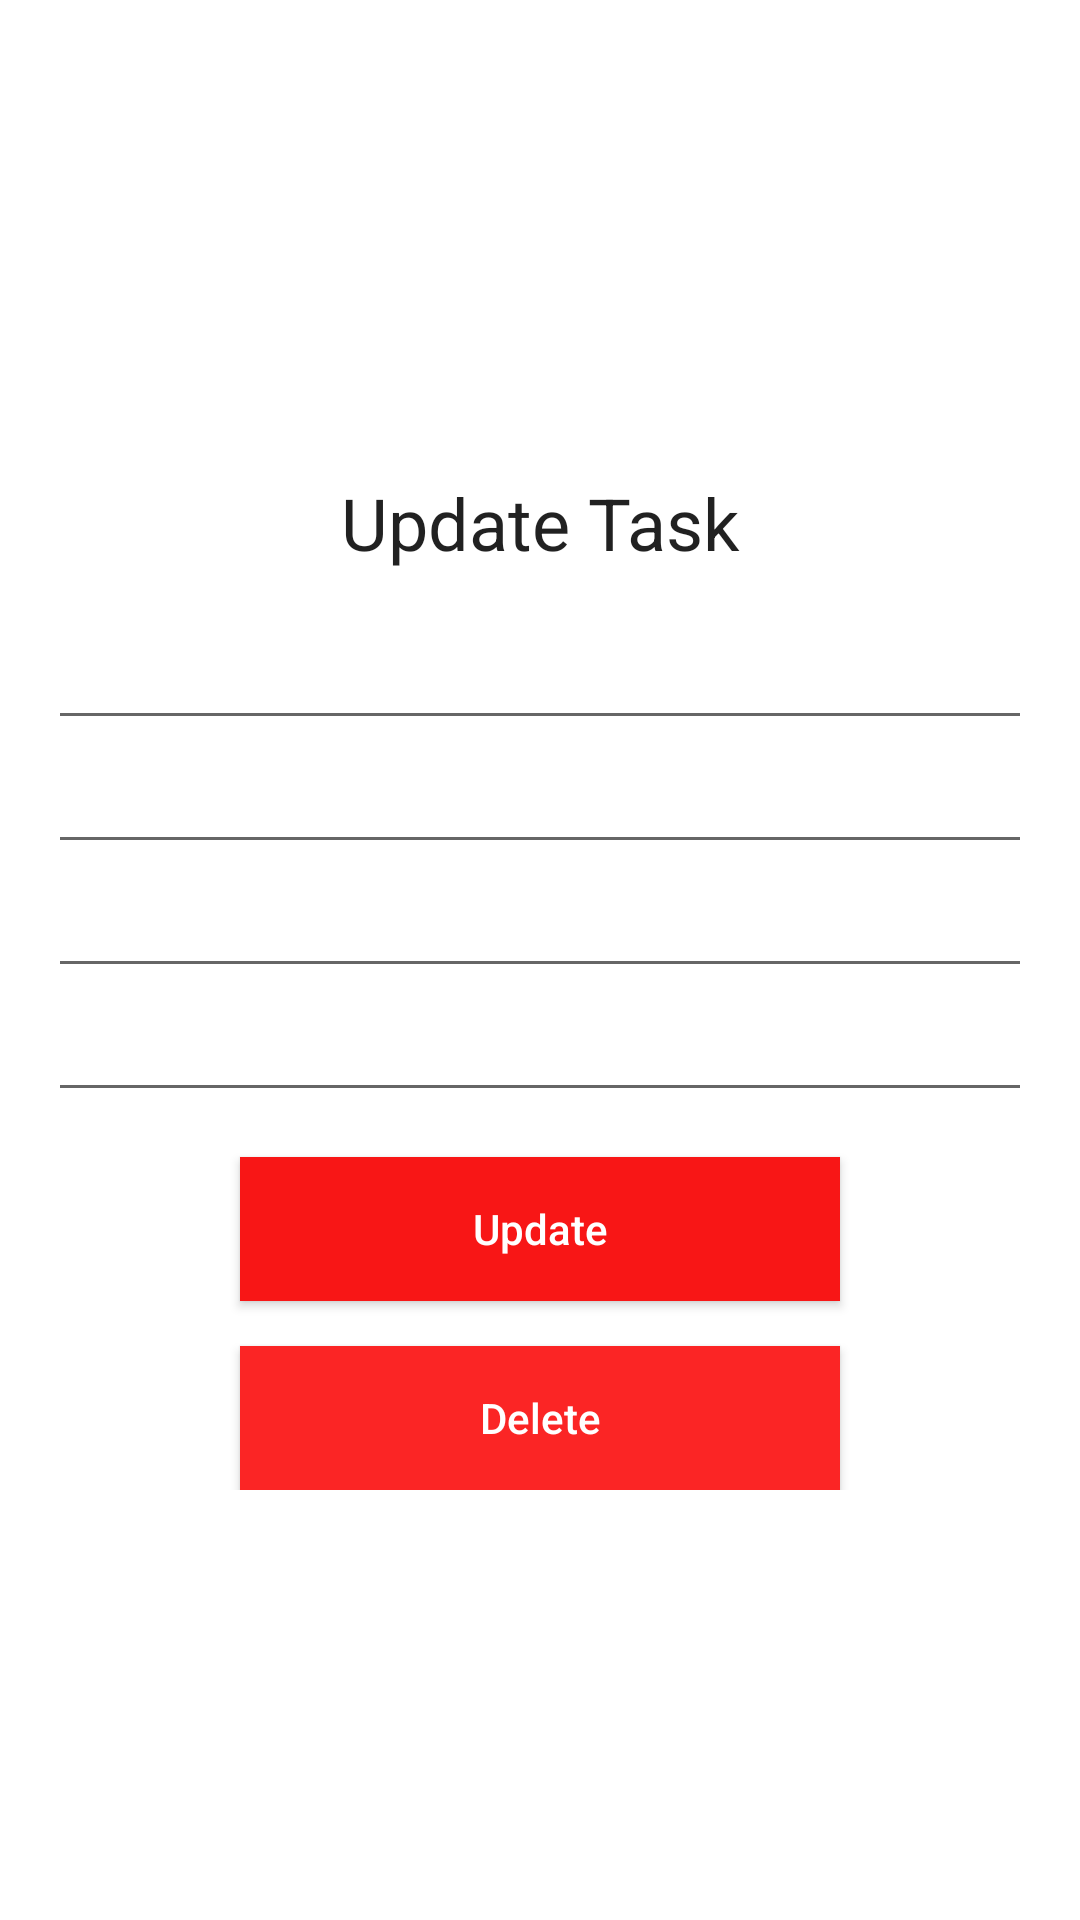

Produce the Android XML layout that renders to this screen, including the resource entries it uses.
<!-- AndroidManifest.xml: application theme Theme.MyInventoryApp -->
<!-- res/layout/update_item_activity.xml -->
<?xml version="1.0" encoding="utf-8"?>
<RelativeLayout xmlns:android="http://schemas.android.com/apk/res/android"
    xmlns:app="http://schemas.android.com/apk/res-auto"
    xmlns:tools="http://schemas.android.com/tools"
    android:layout_width="match_parent"
    android:layout_height="match_parent"
    tools:context=".UpdateProductActivity">

    <LinearLayout
        android:layout_width="match_parent"
        android:layout_height="wrap_content"
        android:layout_centerVertical="true"
        android:orientation="vertical"
        android:padding="16dp">

        <TextView
            android:layout_width="match_parent"
            android:layout_height="wrap_content"
            android:layout_margin="15dp"
            android:text="Update Task"
            android:textAlignment="center"
            android:textAppearance="@style/Base.TextAppearance.AppCompat.Headline"
            android:gravity="center_horizontal" />

        <EditText
            android:id="@+id/editTextName"
            android:layout_width="match_parent"
            android:layout_height="wrap_content"
            tools:text="heaphones"/>

        <EditText
            android:id="@+id/editTextPrice"
            android:layout_width="match_parent"
            android:layout_height="wrap_content"
            tools:text="4" />

        <EditText
            android:id="@+id/editTextQuantity"
            android:layout_width="match_parent"
            android:layout_height="wrap_content"
            tools:text="56"/>
        <EditText
            android:id="@+id/editTextSupplier"
            android:layout_width="match_parent"
            android:layout_height="wrap_content"
            tools:text="somebody"/>



        <Button
            android:id="@+id/button_update"
            android:layout_width="200dp"
            android:layout_height="wrap_content"
            android:layout_gravity="center_horizontal"
            android:layout_marginTop="15dp"
            android:background="#F81616"
            android:text="Update"
            android:textAllCaps="false"
            android:textColor="@color/white" />


        <Button
            android:id="@+id/button_delete"
            android:layout_width="200dp"
            android:layout_height="wrap_content"
            android:layout_gravity="center_horizontal"
            android:layout_marginTop="15dp"
            android:background="#FB2525"
            android:text="Delete"
            android:textAllCaps="false"
            android:textColor="@color/white" />


    </LinearLayout>


</RelativeLayout>
<!-- resources referenced by this layout -->
<resources>
  <style name="Theme.MyInventoryApp" parent="Theme.MaterialComponents.DayNight.DarkActionBar">
          
          <item name="colorPrimary">@color/teal_200</item>
          <item name="colorPrimaryVariant">@color/purple_700</item>
          <item name="colorOnPrimary">@color/white</item>
          
          <item name="colorSecondary">@color/teal_200</item>
          <item name="colorSecondaryVariant">@color/teal_700</item>
          <item name="colorOnSecondary">@color/black</item>
          
          <item name="android:statusBarColor" tools:targetApi="l">?attr/colorPrimaryVariant</item>
          
      </style>
  <!-- not gathered from this repository: default colours our renderer supplied (Android Studio template values) -->
  <color name="purple_700">#FF3700B3</color>
  <color name="teal_200">#FF03DAC5</color>
  <color name="teal_700">#FF018786</color>
  <color name="black">#FF000000</color>
  <color name="white">#FFFFFFFF</color>
</resources>
